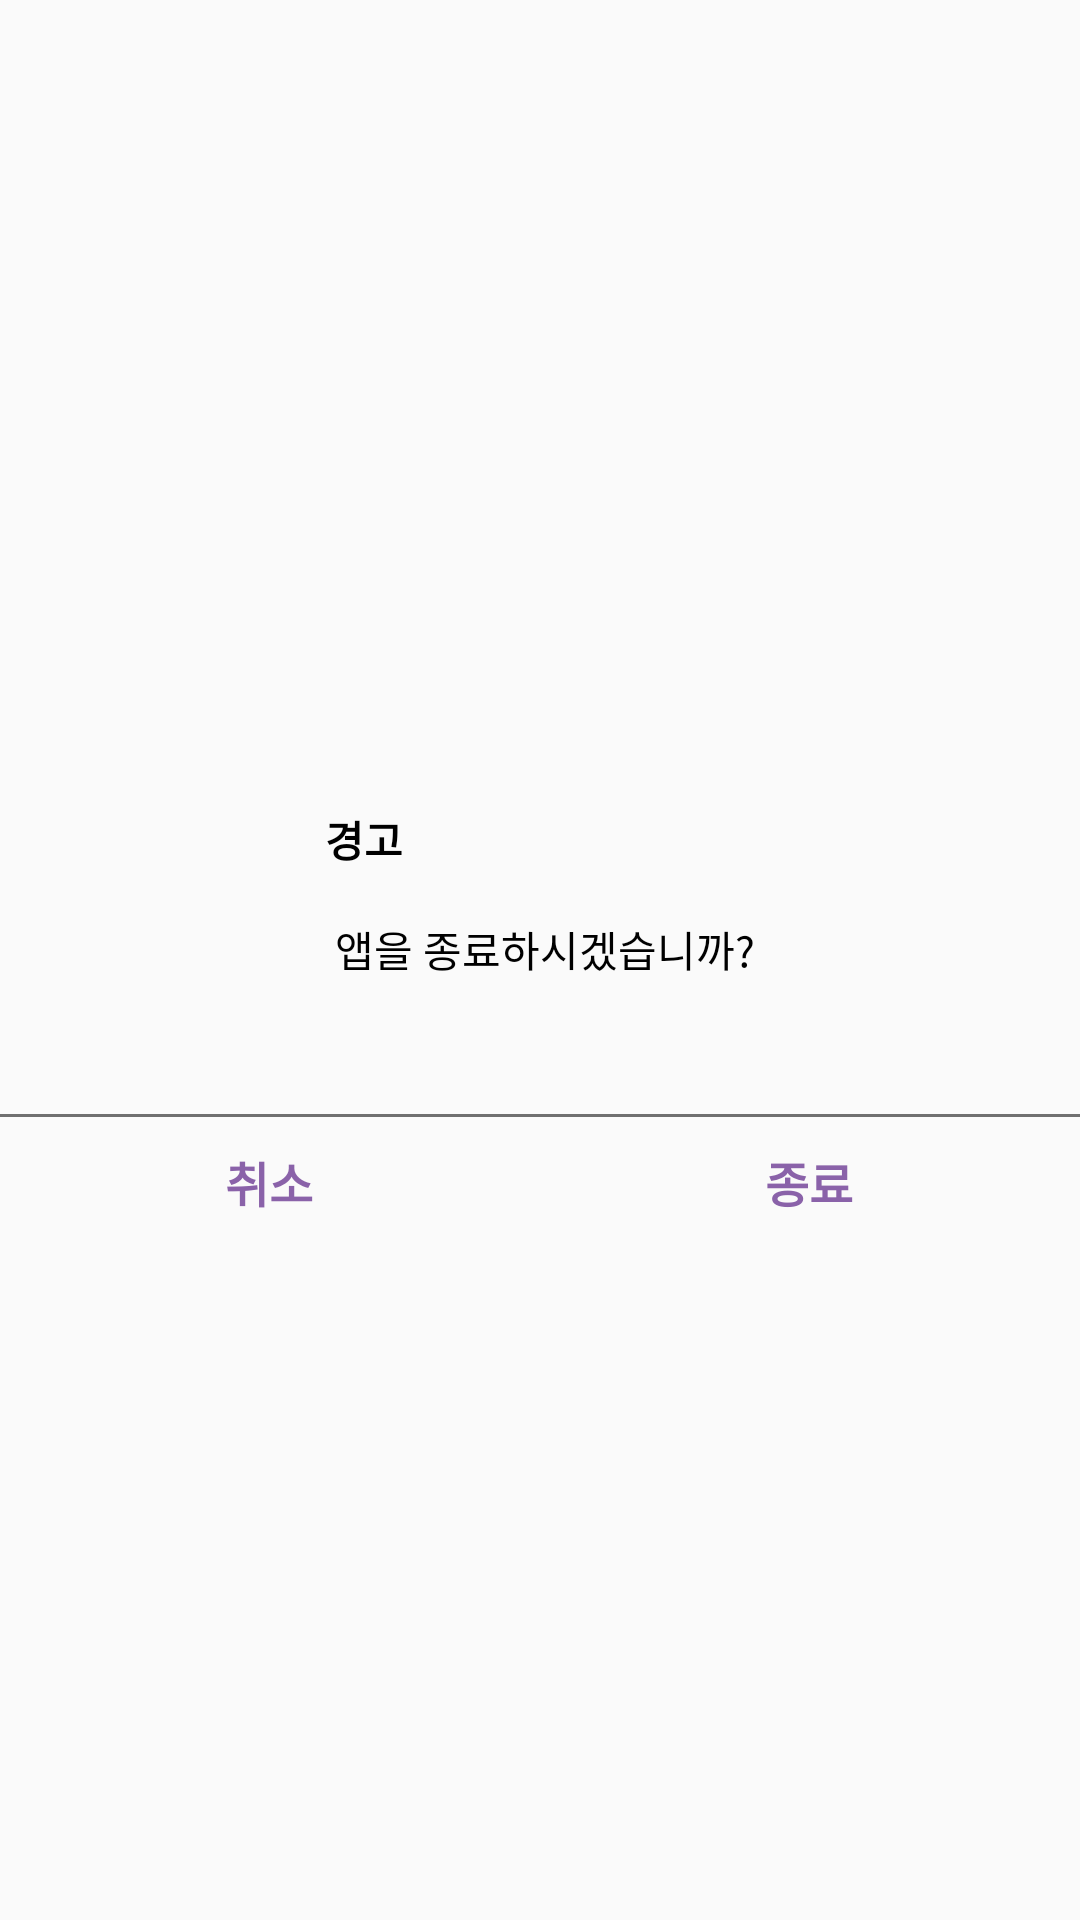

Write the Android layout XML for this screen, with the resource values it uses.
<!-- AndroidManifest.xml: application theme Theme.TRProject -->
<!-- res/layout/exit_dialog_layout.xml -->
<?xml version="1.0" encoding="utf-8"?>
<androidx.constraintlayout.widget.ConstraintLayout xmlns:android="http://schemas.android.com/apk/res/android"
    xmlns:app="http://schemas.android.com/apk/res-auto"
    android:layout_width="wrap_content"
    android:layout_height="wrap_content"

    >

    <androidx.constraintlayout.widget.ConstraintLayout
        android:id="@id/container"
        android:layout_width="match_parent"
        android:layout_height="wrap_content"
        android:background="@drawable/custom_rounded_background"
        app:layout_constraintBottom_toBottomOf="parent"
        app:layout_constraintLeft_toLeftOf="parent"
        app:layout_constraintRight_toRightOf="parent"
        app:layout_constraintTop_toTopOf="parent"

        >

        <TextView android:id="@+id/text_box"
            android:layout_width="wrap_content"
            android:layout_height="wrap_content"
            android:padding="45dp"
            android:textColor="@color/black"
            android:text="@string/exit_dialog_massage"
            app:layout_constraintBottom_toTopOf="@id/divider"
            app:layout_constraintLeft_toLeftOf="parent"
            app:layout_constraintRight_toRightOf="parent"
            app:layout_constraintTop_toTopOf="@id/container"
            />

        <RelativeLayout android:id="@+id/divider"
            android:layout_width="0dp"
            android:layout_height="1dp"
            app:layout_constraintTop_toBottomOf="@+id/text_box"
            app:layout_constraintBottom_toTopOf="@+id/btn_cancel"
            app:layout_constraintLeft_toLeftOf="parent"
            app:layout_constraintRight_toRightOf="parent"
            android:background="@color/dark_gray"/>

        <TextView
            android:id="@+id/btn_cancel"
            android:layout_width="0dp"
            android:layout_height="wrap_content"
            android:paddingStart="75dp"
            android:paddingBottom="10dp"
            android:paddingTop="10dp"
            android:text="@string/btn_cancel"
            android:textColor="@color/primary"
            android:textSize="@dimen/text_size_small"
            android:textStyle="bold"
            app:layout_constraintBottom_toBottomOf="@+id/btn_exit"
            app:layout_constraintRight_toLeftOf="@+id/btn_exit"
            app:layout_constraintLeft_toLeftOf="parent"/>
        <TextView
            android:id="@+id/btn_exit"
            android:layout_width="0dp"
            android:layout_height="wrap_content"
            android:paddingStart="75dp"
            android:paddingBottom="10dp"
            android:paddingTop="10dp"
            android:text="@string/btn_exit"
            android:textColor="@color/primary"
            android:textSize="@dimen/text_size_small"
            android:textStyle="bold"
            app:layout_constraintBottom_toBottomOf="@+id/container"
            app:layout_constraintLeft_toRightOf="@+id/btn_cancel"
            app:layout_constraintRight_toRightOf="parent"/>
    </androidx.constraintlayout.widget.ConstraintLayout>
</androidx.constraintlayout.widget.ConstraintLayout>
<!-- resources referenced by this layout -->
<resources>
  <color name="black">#000000</color>
  <color name="dark_gray">#707070</color>
  <color name="primary">#8A62A9</color>
  <dimen name="text_size_small">16sp</dimen>
  <string name="btn_cancel">취소</string>
  <string name="btn_exit">종료</string>
  <string name="exit_dialog_massage" translatable="false">
  <h><b>경고</b>
  </h>
  \n
  \n
  앱을 종료하시겠습니까?
      </string>
  <style name="Theme.TRProject" parent="Theme.AppCompat.Light.NoActionBar">
          
          <item name="colorPrimary">@color/primaryColor</item>
          <item name="colorPrimaryVariant">@color/purple_700</item>
          <item name="colorOnPrimary">@color/white</item>
          
          <item name="colorSecondary">@color/teal_200</item>
          <item name="colorSecondaryVariant">@color/teal_700</item>
          <item name="colorOnSecondary">@color/black</item>
          
          <item name="android:statusBarColor">?attr/colorPrimaryVariant</item>
          
          <item name="windowActionBar">false</item>
      </style>
  <color name="primaryColor">#8A62A9</color>
  <color name="purple_700">#FF3700B3</color>
  <color name="white">#FFFFFF</color>
  <color name="teal_200">#FF03DAC5</color>
  <color name="teal_700">#FF018786</color>
</resources>
